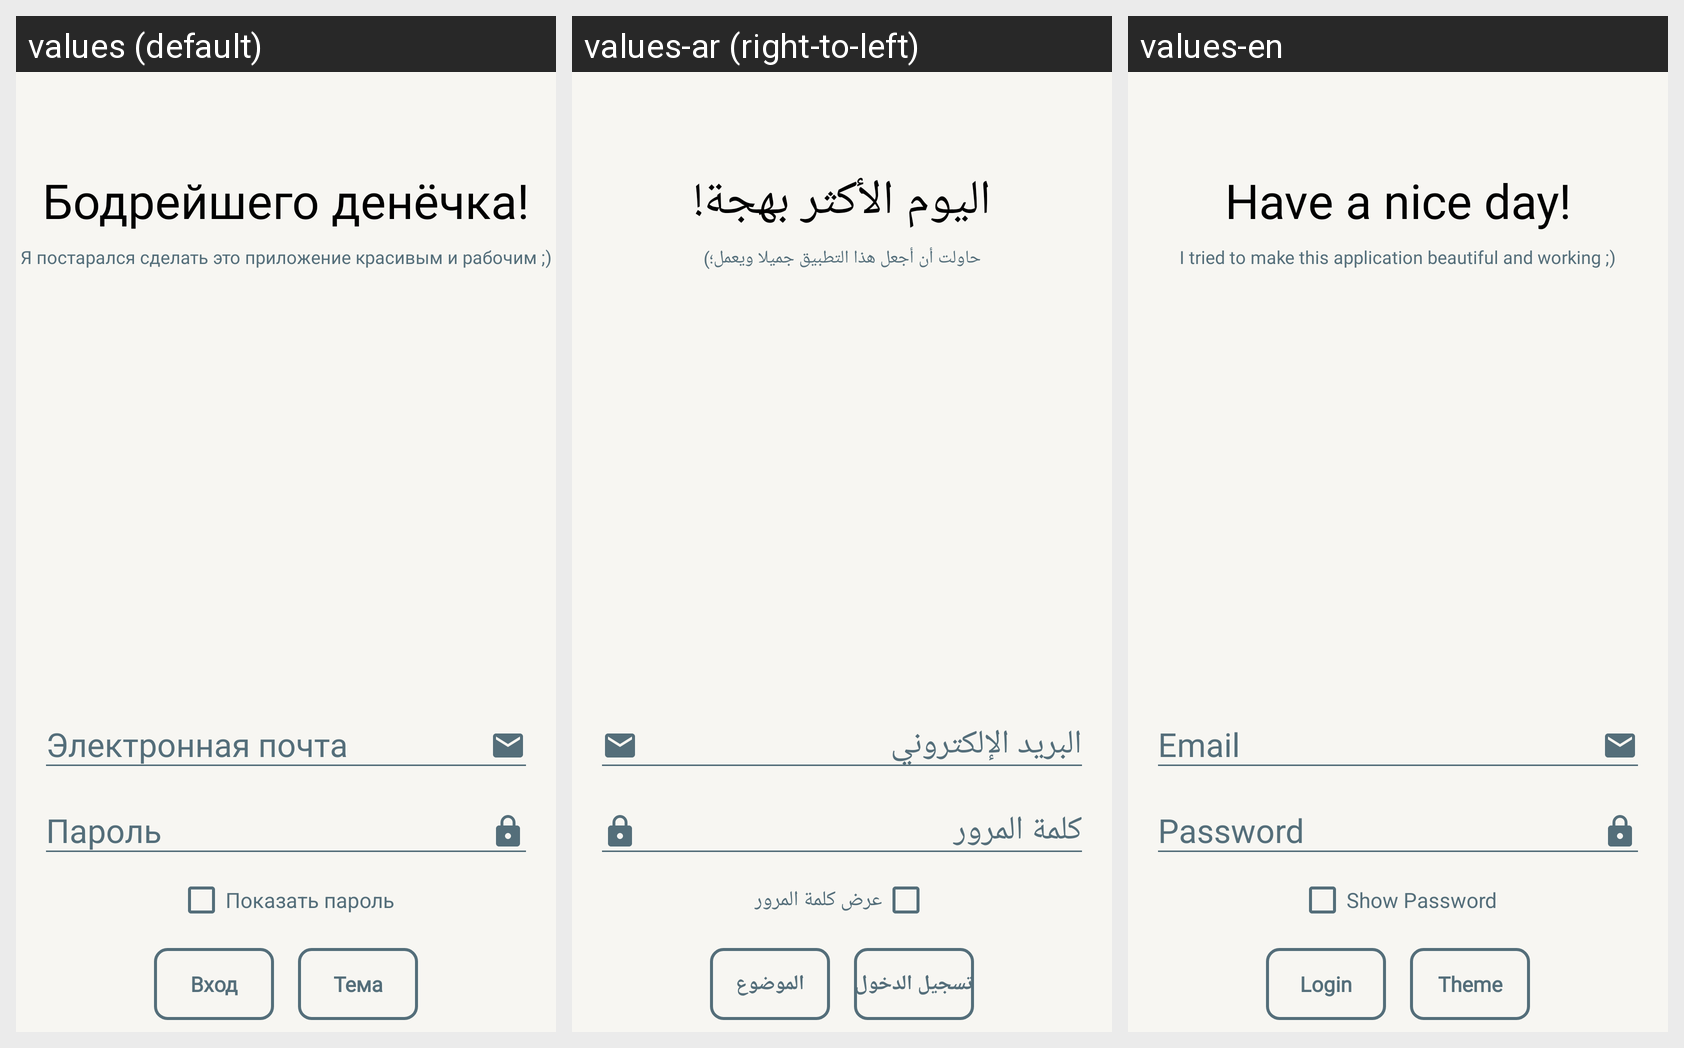

The same Android screen rendered under several of its app's locales, left to right. List the strings drawn on it with the default value and each locale's translation.
Android screen res/layout/activity_main.xml rendered under 3 locales, left to right: values (default), values-ar (right-to-left), values-en. Device: Nexus 5 (rendered at 1080×1920; each locale shown at half size, 540×960, under a caption strip naming it); theme Theme.ItmoExample.
Strings drawn on this screen, with the default value and each locale's value (text and hints the layout hard-codes, and strings that could not be matched under every locale, appear in the picture but are not listed):

auth_screen_title
  values: Бодрейшего денёчка!
  values-ar: اليوم الأكثر بهجة!
  values-en: Have a nice day!

auth_screen_content
  values: Я постарался сделать это приложение красивым и рабочим ;)
  values-ar: حاولت أن أجعل هذا التطبيق جميلا ويعمل؛)
  values-en: I tried to make this application beautiful and working ;)

show_password
  values: Показать пароль
  values-ar: عرض كلمة المرور
  values-en: Show Password

login_button
  values: Вход
  values-ar: تسجيل الدخول
  values-en: Login

change_theme
  values: Тема
  values-ar: الموضوع
  values-en: Theme
